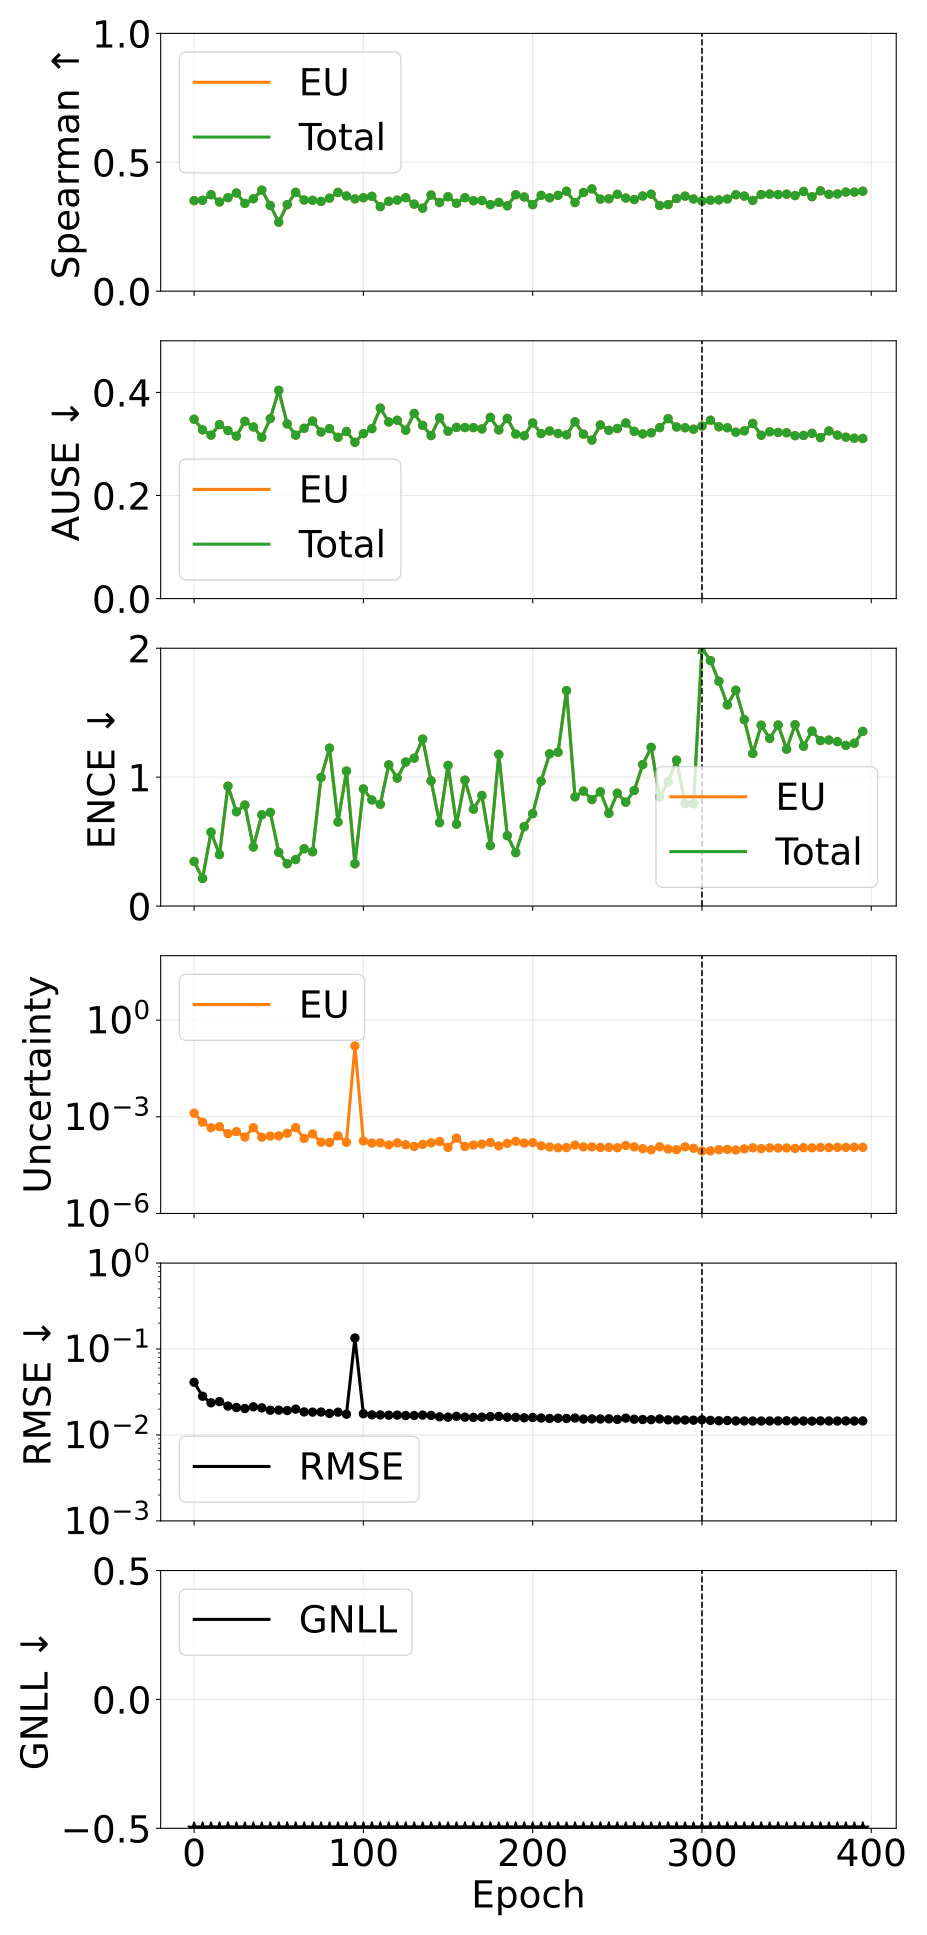

Values plotted in this chart, from the file beside it:
phase, source_epoch, epoch, pearson_aleatoric, pearson_epistemic, pearson_total, spearman_aleatoric, spearman_epistemic, spearman_total, ause_aleatoric, ause_epistemic, ause_total, ence_aleatoric, ence_epistemic, ence_total, magnitude_aleatoric, magnitude_epistemic, magnitude_total, rmse_e_atom, nll_energy
pretrain, 0, 0, nan, 0.1934, 0.1934, nan, 0.3513, 0.3513, nan, 0.3479, 0.3479, nan, 0.3457, 0.3457, 0.0, 0.001295, 0.001295, 0.04104, -1.942
pretrain, 5, 5, nan, 0.1231, 0.1231, nan, 0.3526, 0.3526, nan, 0.3273, 0.3273, nan, 0.214, 0.214, 0.0, 0.0006793, 0.0006793, 0.02822, -2.388
pretrain, 10, 10, nan, 0.1102, 0.1102, nan, 0.3743, 0.3743, nan, 0.317, 0.317, nan, 0.5731, 0.5731, 0.0, 0.0004588, 0.0004588, 0.02364, -2.522
pretrain, 15, 15, nan, 0.08375, 0.08375, nan, 0.346, 0.346, nan, 0.3374, 0.3374, nan, 0.3993, 0.3993, 0.0, 0.0004934, 0.0004934, 0.02444, -2.508
pretrain, 20, 20, nan, 0.1748, 0.1748, nan, 0.3627, 0.3627, nan, 0.3259, 0.3259, nan, 0.9304, 0.9304, 0.0, 0.0003005, 0.0003005, 0.02167, -2.554
pretrain, 25, 25, nan, 0.1581, 0.1581, nan, 0.3809, 0.3809, nan, 0.3153, 0.3153, nan, 0.7314, 0.7314, 0.0, 0.0003467, 0.0003467, 0.02087, -2.626
pretrain, 30, 30, nan, 0.1192, 0.1192, nan, 0.3405, 0.3405, nan, 0.3439, 0.3439, nan, 0.7837, 0.7837, 0.0, 0.0002349, 0.0002349, 0.0203, -2.654
pretrain, 35, 35, nan, 0.1063, 0.1063, nan, 0.3583, 0.3583, nan, 0.3329, 0.3329, nan, 0.4581, 0.4581, 0.0, 0.0004581, 0.0004581, 0.02125, -2.66
pretrain, 40, 40, nan, 0.1293, 0.1293, nan, 0.392, 0.392, nan, 0.3129, 0.3129, nan, 0.7079, 0.7079, 0.0, 0.0002321, 0.0002321, 0.02067, -2.701
pretrain, 45, 45, nan, 0.08712, 0.08712, nan, 0.3325, 0.3325, nan, 0.3492, 0.3492, nan, 0.7266, 0.7266, 0.0, 0.0002516, 0.0002516, 0.0194, -2.706
pretrain, 50, 50, nan, 0.09983, 0.09983, nan, 0.2676, 0.2676, nan, 0.404, 0.404, nan, 0.4169, 0.4169, 0.0, 0.0002561, 0.0002561, 0.01946, -2.739
pretrain, 55, 55, nan, 0.1124, 0.1124, nan, 0.3356, 0.3356, nan, 0.3388, 0.3388, nan, 0.3281, 0.3281, 0.0, 0.0003078, 0.0003078, 0.01924, -2.792
pretrain, 60, 60, nan, 0.07436, 0.07436, nan, 0.3835, 0.3835, nan, 0.3171, 0.3171, nan, 0.3606, 0.3606, 0.0, 0.000463, 0.000463, 0.01997, -2.75
pretrain, 65, 65, nan, 0.0841, 0.0841, nan, 0.3535, 0.3535, nan, 0.3304, 0.3304, nan, 0.4442, 0.4442, 0.0, 0.0002131, 0.0002131, 0.01853, -2.849
pretrain, 70, 70, nan, 0.1343, 0.1343, nan, 0.3525, 0.3525, nan, 0.3444, 0.3444, nan, 0.4209, 0.4209, 0.0, 0.0002949, 0.0002949, 0.01845, -2.818
pretrain, 75, 75, nan, 0.07782, 0.07782, nan, 0.3483, 0.3483, nan, 0.3231, 0.3231, nan, 0.9978, 0.9978, 0.0, 0.0001633, 0.0001633, 0.01847, -2.712
pretrain, 80, 80, nan, 0.1492, 0.1492, nan, 0.3608, 0.3608, nan, 0.3297, 0.3297, nan, 1.225, 1.225, 0.0, 0.0001589, 0.0001589, 0.0178, -2.7
pretrain, 85, 85, nan, 0.09836, 0.09836, nan, 0.3833, 0.3833, nan, 0.3129, 0.3129, nan, 0.6516, 0.6516, 0.0, 0.000256, 0.000256, 0.01841, -2.819
pretrain, 90, 90, nan, 0.111, 0.111, nan, 0.3695, 0.3695, nan, 0.3242, 0.3242, nan, 1.047, 1.047, 0.0, 0.0001612, 0.0001612, 0.01744, -2.783
pretrain, 95, 95, nan, 1, 1, nan, 0.3579, 0.3579, nan, 0.3032, 0.3032, nan, 0.328, 0.328, 0.0, 0.1583, 0.1583, 0.1342, -2.801
pretrain, 100, 100, nan, 0.08754, 0.08754, nan, 0.3623, 0.3623, nan, 0.32, 0.32, nan, 0.9084, 0.9084, 0.0, 0.0001773, 0.0001773, 0.01765, -2.814
pretrain, 105, 105, nan, 0.07495, 0.07495, nan, 0.368, 0.368, nan, 0.3296, 0.3296, nan, 0.8229, 0.8229, 0.0, 0.0001528, 0.0001528, 0.01714, -2.854
pretrain, 110, 110, nan, 0.09642, 0.09642, nan, 0.328, 0.328, nan, 0.3695, 0.3695, nan, 0.7896, 0.7896, 0.0, 0.000155, 0.000155, 0.01711, -2.843
pretrain, 115, 115, nan, 0.06685, 0.06685, nan, 0.3486, 0.3486, nan, 0.3425, 0.3425, nan, 1.095, 1.095, 0.0, 0.0001341, 0.0001341, 0.017, -2.785
pretrain, 120, 120, nan, 0.07899, 0.07899, nan, 0.3534, 0.3534, nan, 0.3459, 0.3459, nan, 0.9927, 0.9927, 0.0, 0.000155, 0.000155, 0.01702, -2.821
pretrain, 125, 125, nan, 0.1081, 0.1081, nan, 0.3628, 0.3628, nan, 0.3266, 0.3266, nan, 1.117, 1.117, 0.0, 0.0001358, 0.0001358, 0.01683, -2.82
pretrain, 130, 130, nan, 0.1003, 0.1003, nan, 0.3376, 0.3376, nan, 0.3591, 0.3591, nan, 1.147, 1.147, 0.0, 0.0001202, 0.0001202, 0.01684, -2.806
pretrain, 135, 135, nan, 0.07932, 0.07932, nan, 0.322, 0.322, nan, 0.336, 0.336, nan, 1.295, 1.295, 0.0, 0.0001391, 0.0001391, 0.01702, -2.7
pretrain, 140, 140, nan, 0.1604, 0.1604, nan, 0.373, 0.373, nan, 0.3162, 0.3162, nan, 0.9718, 0.9718, 0.0, 0.0001553, 0.0001553, 0.01689, -2.872
pretrain, 145, 145, nan, 0.03315, 0.03315, nan, 0.3438, 0.3438, nan, 0.3506, 0.3506, nan, 0.6471, 0.6471, 0.0, 0.0001713, 0.0001713, 0.01626, -2.916
pretrain, 150, 150, nan, 0.05618, 0.05618, nan, 0.3663, 0.3663, nan, 0.3248, 0.3248, nan, 1.091, 1.091, 0.0, 0.0001124, 0.0001124, 0.0161, -2.877
pretrain, 155, 155, nan, 0.2092, 0.2092, nan, 0.3409, 0.3409, nan, 0.332, 0.332, nan, 0.635, 0.635, 0.0, 0.0002182, 0.0002182, 0.01647, -2.953
pretrain, 160, 160, nan, 0.08843, 0.08843, nan, 0.3627, 0.3627, nan, 0.3318, 0.3318, nan, 0.9767, 0.9767, 0.0, 0.0001199, 0.0001199, 0.01611, -2.909
pretrain, 165, 165, nan, 0.08543, 0.08543, nan, 0.3508, 0.3508, nan, 0.3316, 0.3316, nan, 0.7516, 0.7516, 0.0, 0.0001329, 0.0001329, 0.016, -2.976
pretrain, 170, 170, nan, 0.05422, 0.05422, nan, 0.3516, 0.3516, nan, 0.3291, 0.3291, nan, 0.8576, 0.8576, 0.0, 0.0001422, 0.0001422, 0.01613, -2.912
pretrain, 175, 175, nan, 0.06184, 0.06184, nan, 0.3357, 0.3357, nan, 0.3515, 0.3515, nan, 0.4686, 0.4686, 0.0, 0.0001595, 0.0001595, 0.01635, -2.924
pretrain, 180, 180, nan, 0.07206, 0.07206, nan, 0.3444, 0.3444, nan, 0.3271, 0.3271, nan, 1.177, 1.177, 0.0, 0.0001246, 0.0001246, 0.01644, -2.812
pretrain, 185, 185, nan, 0.07921, 0.07921, nan, 0.331, 0.331, nan, 0.3496, 0.3496, nan, 0.5459, 0.5459, 0.0, 0.0001494, 0.0001494, 0.01608, -3.001
pretrain, 190, 190, nan, 0.0631, 0.0631, nan, 0.3741, 0.3741, nan, 0.3191, 0.3191, nan, 0.414, 0.414, 0.0, 0.0001735, 0.0001735, 0.01604, -3.044
pretrain, 195, 195, nan, 0.09221, 0.09221, nan, 0.3654, 0.3654, nan, 0.3159, 0.3159, nan, 0.6158, 0.6158, 0.0, 0.0001532, 0.0001532, 0.01583, -3.022
pretrain, 200, 200, nan, 0.132, 0.132, nan, 0.3355, 0.3355, nan, 0.3407, 0.3407, nan, 0.7163, 0.7163, 0.0, 0.0001578, 0.0001578, 0.01597, -2.944
pretrain, 205, 205, nan, 0.07961, 0.07961, nan, 0.3718, 0.3718, nan, 0.3202, 0.3202, nan, 0.969, 0.969, 0.0, 0.0001259, 0.0001259, 0.01574, -2.952
pretrain, 210, 210, nan, 0.1073, 0.1073, nan, 0.3621, 0.3621, nan, 0.3251, 0.3251, nan, 1.181, 1.181, 0.0, 0.0001157, 0.0001157, 0.01556, -2.852
pretrain, 215, 215, nan, 0.07489, 0.07489, nan, 0.3716, 0.3716, nan, 0.3202, 0.3202, nan, 1.193, 1.193, 0.0, 0.0001088, 0.0001088, 0.01565, -2.897
pretrain, 220, 220, nan, 0.03894, 0.03894, nan, 0.3878, 0.3878, nan, 0.3177, 0.3177, nan, 1.671, 1.671, 0.0, 0.0001107, 0.0001107, 0.01555, -2.58
pretrain, 225, 225, nan, 0.05564, 0.05564, nan, 0.3437, 0.3437, nan, 0.3428, 0.3428, nan, 0.8473, 0.8473, 0.0, 0.0001331, 0.0001331, 0.01575, -2.949
pretrain, 230, 230, nan, 0.05209, 0.05209, nan, 0.3828, 0.3828, nan, 0.319, 0.319, nan, 0.8914, 0.8914, 0.0, 0.000116, 0.000116, 0.01532, -2.997
pretrain, 235, 235, nan, 0.07276, 0.07276, nan, 0.3968, 0.3968, nan, 0.3075, 0.3075, nan, 0.8261, 0.8261, 0.0, 0.0001162, 0.0001162, 0.01537, -3.029
pretrain, 240, 240, nan, 0.07266, 0.07266, nan, 0.3572, 0.3572, nan, 0.3368, 0.3368, nan, 0.8859, 0.8859, 0.0, 0.0001116, 0.0001116, 0.01533, -3.001
pretrain, 245, 245, nan, 0.04865, 0.04865, nan, 0.3584, 0.3584, nan, 0.3264, 0.3264, nan, 0.7195, 0.7195, 0.0, 0.0001128, 0.0001128, 0.01539, -3.022
pretrain, 250, 250, nan, 0.05622, 0.05622, nan, 0.3757, 0.3757, nan, 0.3298, 0.3298, nan, 0.8754, 0.8754, 0.0, 0.0001095, 0.0001095, 0.01517, -3.005
pretrain, 255, 255, nan, 0.0631, 0.0631, nan, 0.3612, 0.3612, nan, 0.3407, 0.3407, nan, 0.8059, 0.8059, 0.0, 0.0001287, 0.0001287, 0.01571, -2.971
pretrain, 260, 260, nan, 0.05085, 0.05085, nan, 0.3555, 0.3555, nan, 0.3245, 0.3245, nan, 0.8966, 0.8966, 0.0, 0.0001166, 0.0001166, 0.01524, -2.966
pretrain, 265, 265, nan, 0.05306, 0.05306, nan, 0.369, 0.369, nan, 0.3194, 0.3194, nan, 1.097, 1.097, 0.0, 0.0001024, 0.0001024, 0.01513, -2.953
pretrain, 270, 270, nan, 0.0557, 0.0557, nan, 0.3764, 0.3764, nan, 0.3215, 0.3215, nan, 1.231, 1.231, 0.0, 9.443369660198186e-05, 9.443369660198186e-05, 0.01507, -2.946
pretrain, 275, 275, nan, 0.0633, 0.0633, nan, 0.3326, 0.3326, nan, 0.3316, 0.3316, nan, 0.8463, 0.8463, 0.0, 0.0001173, 0.0001173, 0.01535, -2.989
pretrain, 280, 280, nan, 0.07383, 0.07383, nan, 0.3358, 0.3358, nan, 0.349, 0.349, nan, 0.9623, 0.9623, 0.0, 0.0001001, 0.0001001, 0.01499, -2.986
pretrain, 285, 285, nan, 0.07649, 0.07649, nan, 0.3595, 0.3595, nan, 0.3328, 0.3328, nan, 1.132, 1.132, 0.0, 9.525662164527148e-05, 9.525662164527148e-05, 0.01494, -2.975
pretrain, 290, 290, nan, 0.06471, 0.06471, nan, 0.3687, 0.3687, nan, 0.3314, 0.3314, nan, 0.7943, 0.7943, 0.0, 0.0001167, 0.0001167, 0.01491, -3.045
pretrain, 295, 295, nan, 0.04632, 0.04632, nan, 0.3575, 0.3575, nan, 0.3285, 0.3285, nan, 0.7932, 0.7932, 0.0, 0.0001053, 0.0001053, 0.01486, -3.024
... 20 more rows
